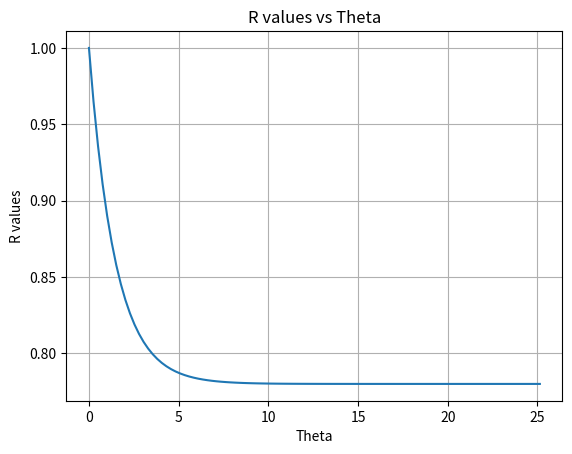

Here is the Python script that generated this plot:
import numpy as np 
import matplotlib.pyplot as plt
""""
From: A Prescribed Wake Lifting Surface Hover Performance Analysis
      by J. David Kocurek James L. Tangler

C_T = T/rho pi R^2 (Omega R)^2

theta_1  - Blade linear twist, washout negative   (pitch_tip - pitch_root)

"""

def get_coefs(theta_1):
    B = - 0.000729*theta_1 
    C = -2.3 + 0.206*theta_1
    m = 1.0 - 0.25 * np.exp(0.040*theta_1)
    n = 0.5 - 0.0172 * theta_1
    return B, C, m, n

def get_k1(B, C, C_T, NB, n ,m):
    k1 = B + C*(C_T/(NB**n))**m
    return k1

def get_k2(B, C, C_T, NB, n ,m):
    C_T0 = (NB**n) * ((- B/C)**(1/m))
    k2 = - (C_T - C_T0)**0.5
    return k2


"""

r = A + (1-A)*np.exp(-lambda*theta) ; where A = 0.78

assuming T = 70N 

lambda = 4.0 * (C_T**0.5)

"""

def computeCt(T, Omega, R):
    return T/(1.225*np.pi*R*R*(Omega*R)**2)

def computeR(theta):
    A = 0.78
    Ct = computeCt(70, 100, 0.5)  # Example values for T, Omega, R
    lmbda = 4.0 * (Ct**0.5)
    return A + (1 - A) * np.exp(-lmbda * theta)

theta = np.linspace(0, 4*360*np.pi/180, 100)  # Example theta values
print("Theta values:", theta*180/np.pi)
R_values = computeR(theta)
plt.plot(theta, R_values)
plt.grid()
plt.xlabel('Theta')
plt.ylabel('R values')
plt.title('R values vs Theta')
plt.show()